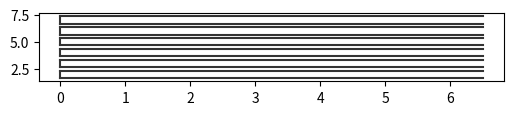

The matplotlib source for this figure:
#!/usr/bin/python
#
# Author - Francois Massonnet
# Date - Jan 3, 2019

# Plots Fig. 1 of the paper: category limits of ITD
import matplotlib.pyplot as plt
import numpy as np
import sys

def LIM_itd(N, hbar = 2.0, alpha = 0.05):
    """
    Function returning the category limits for the LIM3 formulation

    N    : number of categories
    hbar : expected mean thickness over the domain
    alpha: exponent controlling the shape of the ITD

    Returns: the N upper limits of the N categories
    """

    if (type(N) is not int) or (N < 1):
        sys.exit("(f) error: N not valid")
  

    def fun(i):
        return ((N * (3.0 * hbar + 1.0) ** alpha) / \
               ((N - i) * (3.0 * hbar + 1.0) ** alpha + i) ) ** (alpha ** (-1.0)) \
               - 1.0

    out = [fun(i) for i in range(1, N + 1)]
    out[-1] = 99.0 # LIM convention to replace last boundary
    
    return out


table = [\
         ["S1.50", LIM_itd(50)], \
         ["S1.30", LIM_itd(30)], \
         ["S1.10", LIM_itd(10)], \
         ["S1.05", LIM_itd(5 )], \
         ["S1.03", LIM_itd(3 )], \
         ["S1.01", LIM_itd(1 )], \
        ]

fig = plt.figure(figsize = (6, 3))

plt.subplot(3, 1, 1)

for j in range(len(table)):
    yu = len(table) - j + 1 + 1.0 / 3.0
    yl = len(table) - j + 1 - 1.0 / 3.0
    xl = 0.0
    xu = 6.5

    plt.plot((xl, xu), (yl, yl), color = [0.2, 0.2, 0.2])
    plt.plot((xl, xu), (yu, yu), color = [0.2, 0.2, 0.2])
    plt.plot((xl, xl), (yl, yu), color = [0.2, 0.2, 0.2])

plt.savefig("./fig1.png", dpi = 300)

